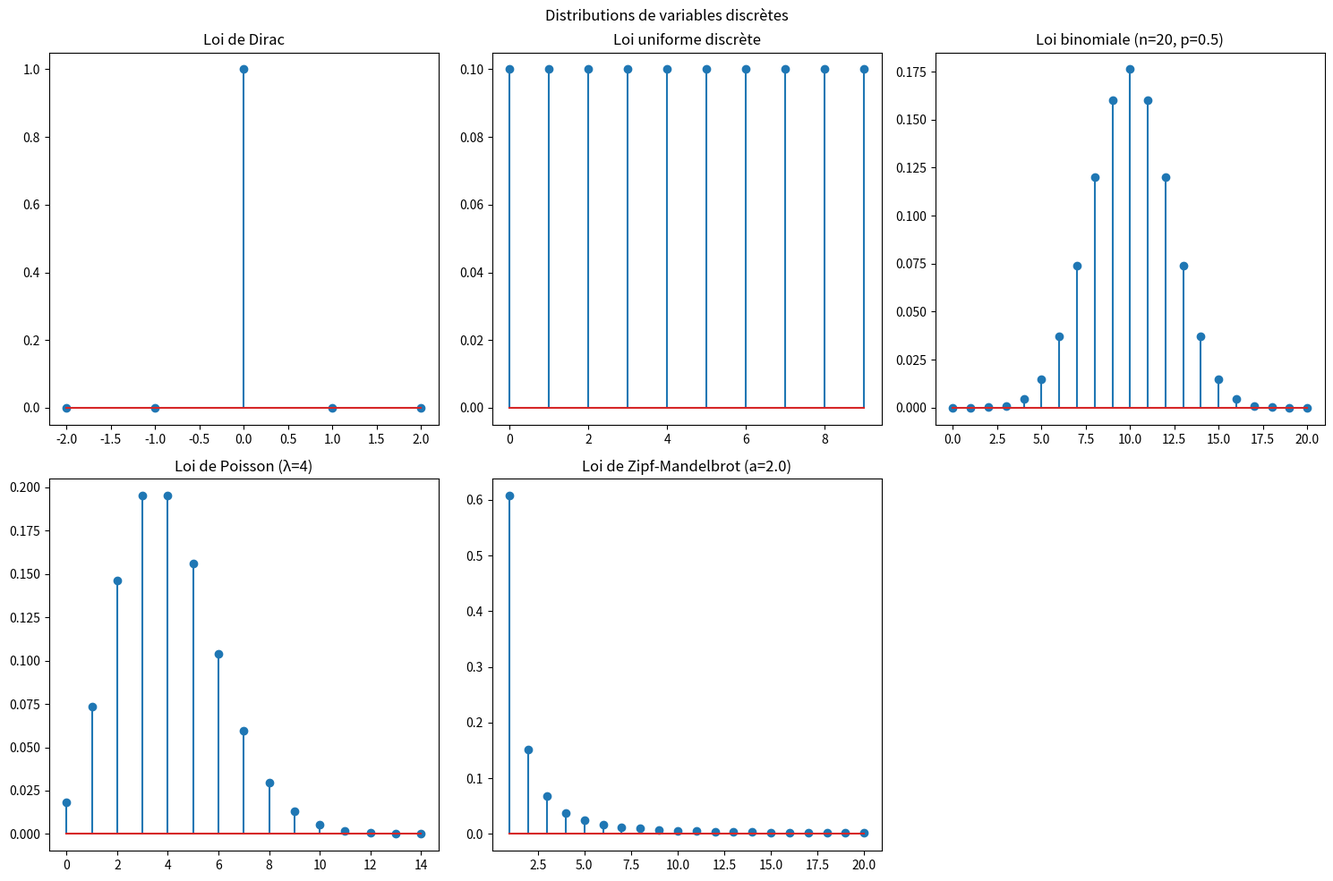
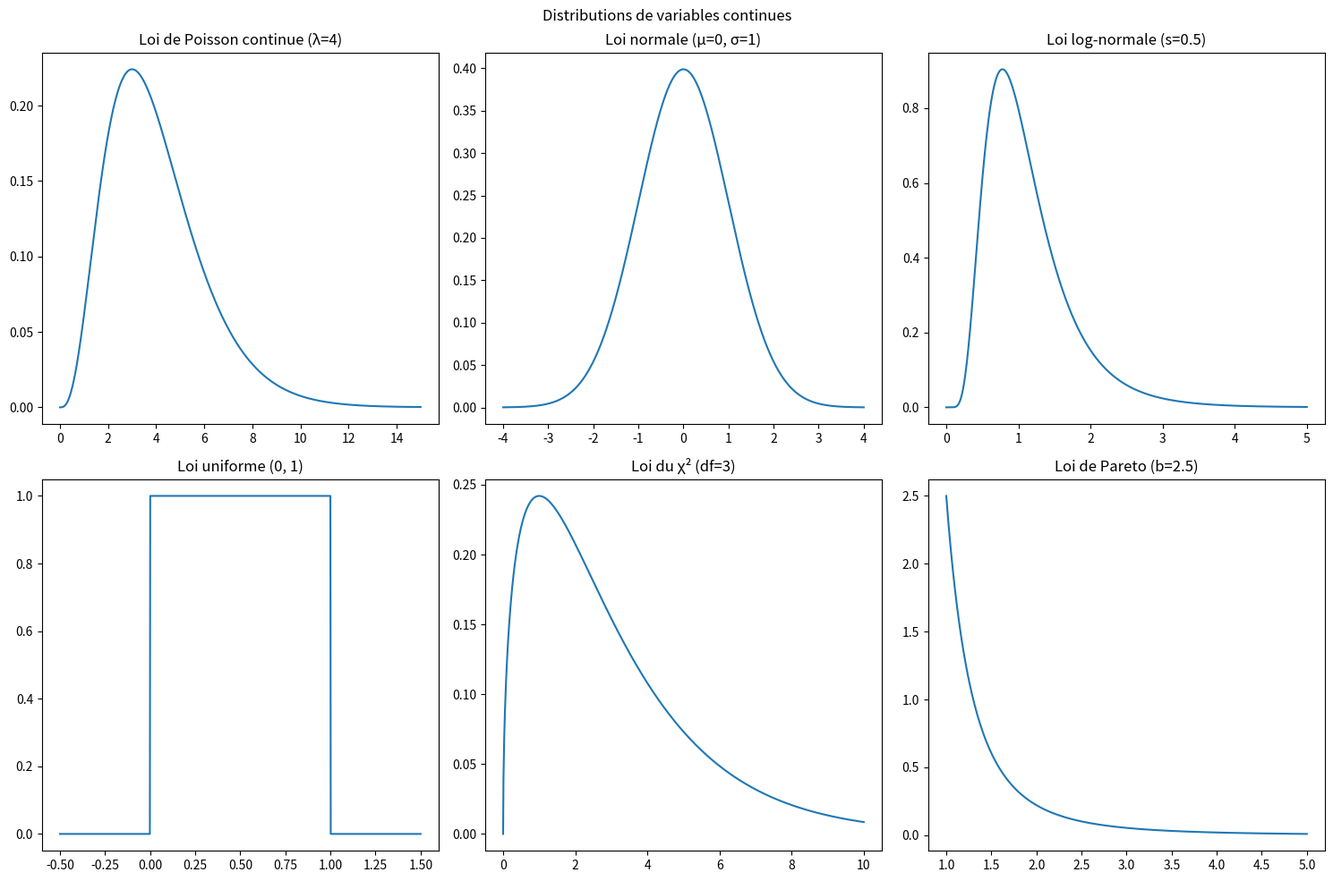

Write Python code to recreate these figures, in order.
import numpy as np
import scipy.stats as stats
import matplotlib.pyplot as plt

def calculate_stats(distribution_name, params):
    """
    Calcule la moyenne et l'écart type pour une distribution donnée
    """
    try:
        if distribution_name == "dirac":
            # Pour la loi de Dirac, la moyenne est la position du pic et l'écart type est 0
            return params["position"], 0
        
        elif distribution_name == "uniform_discrete":
            n = params["n"]
            # Pour la loi uniforme discrète
            mean = (n - 1) / 2
            var = (n**2 - 1) / 12
            return mean, np.sqrt(var)
        
        elif distribution_name == "binomial":
            n, p = params["n"], params["p"]
            mean = n * p
            std = np.sqrt(n * p * (1 - p))
            return mean, std
        
        elif distribution_name == "poisson":
            lambda_param = params["lambda"]
            # Pour la loi de Poisson, moyenne = variance = lambda
            return lambda_param, np.sqrt(lambda_param)
        
        elif distribution_name == "zipf":
            a = params["a"]
            # Pour la loi de Zipf-Mandelbrot
            return stats.zipf.stats(a, moments='mv')
        
        elif distribution_name == "normal":
            mu, sigma = params["mu"], params["sigma"]
            return mu, sigma
        
        elif distribution_name == "lognormal":
            s = params["s"]
            # Pour la loi log-normale
            mean = np.exp(s**2 / 2)
            var = (np.exp(s**2) - 1) * np.exp(s**2)
            return mean, np.sqrt(var)
        
        elif distribution_name == "uniform_continuous":
            a, b = params["a"], params["b"]
            mean = (a + b) / 2
            std = np.sqrt((b - a)**2 / 12)
            return mean, std
        
        elif distribution_name == "chi2":
            df = params["df"]
            mean = df
            std = np.sqrt(2 * df)
            return mean, std
        
        elif distribution_name == "pareto":
            b = params["b"]
            if b > 1:
                mean = b / (b - 1)
                if b > 2:
                    var = (b * mean**2) / ((b - 1)**2 * (b - 2))
                    return mean, np.sqrt(var)
                return mean, float('inf')
            return float('inf'), float('inf')
            
    except Exception as e:
        return f"Erreur dans le calcul : {str(e)}", None

def print_distribution_stats(name, params):
    """
    Affiche les statistiques d'une distribution
    """
    mean, std = calculate_stats(name, params)
    if isinstance(mean, (int, float)) and isinstance(std, (int, float)):
        print(f"{name}:")
        print(f"  Moyenne: {mean:.4f}")
        print(f"  Écart-type: {std:.4f}")
        print()
    else:
        print(f"{name}: {mean}")
        print()

def plot_discrete_distributions():
    # Création de la figure avec sous-graphiques
    fig, ((ax1, ax2, ax3), (ax4, ax5, ax6)) = plt.subplots(2, 3, figsize=(15, 10))
    fig.suptitle('Distributions de variables discrètes')

    # Loi de Dirac
    x_dirac = np.arange(-2, 3)
    dirac = np.zeros_like(x_dirac)
    dirac[2] = 1  # Pic à x=0
    ax1.stem(x_dirac, dirac)
    ax1.set_title('Loi de Dirac')

    # Loi uniforme discrète
    n_uniform = 10
    x_uniform = np.arange(n_uniform)
    uniform = np.full(n_uniform, 1/n_uniform)
    ax2.stem(x_uniform, uniform)
    ax2.set_title('Loi uniforme discrète')

    # Loi binomiale
    n, p = 20, 0.5
    x_binom = np.arange(0, n+1)
    binom = stats.binom.pmf(x_binom, n, p)
    ax3.stem(x_binom, binom)
    ax3.set_title(f'Loi binomiale (n={n}, p={p})')

    # Loi de Poisson (discrète)
    lambda_poisson = 4
    x_poisson = np.arange(0, 15)
    poisson = stats.poisson.pmf(x_poisson, lambda_poisson)
    ax4.stem(x_poisson, poisson)
    ax4.set_title(f'Loi de Poisson (λ={lambda_poisson})')

    # Loi de Zipf-Mandelbrot
    a = 2.0  # paramètre de la loi
    x_zipf = np.arange(1, 21)
    zipf = stats.zipf.pmf(x_zipf, a)
    ax5.stem(x_zipf, zipf)
    ax5.set_title(f'Loi de Zipf-Mandelbrot (a={a})')

    # Ajuster la mise en page
    ax6.axis('off')
    plt.tight_layout()
    plt.show()

def plot_continuous_distributions():
    # Création de la figure avec sous-graphiques
    fig, ((ax1, ax2, ax3), (ax4, ax5, ax6)) = plt.subplots(2, 3, figsize=(15, 10))
    fig.suptitle('Distributions de variables continues')

    # Loi de Poisson (version continue approchée)
    x_poisson = np.linspace(0, 15, 1000)
    lambda_poisson = 4
    poisson = stats.gamma.pdf(x_poisson, a=lambda_poisson, scale=1)
    ax1.plot(x_poisson, poisson)
    ax1.set_title(f'Loi de Poisson continue (λ={lambda_poisson})')

    # Loi normale
    mu, sigma = 0, 1
    x_normal = np.linspace(mu - 4*sigma, mu + 4*sigma, 1000)
    normal = stats.norm.pdf(x_normal, mu, sigma)
    ax2.plot(x_normal, normal)
    ax2.set_title(f'Loi normale (μ={mu}, σ={sigma})')

    # Loi log-normale
    x_lognorm = np.linspace(0, 5, 1000)
    s = 0.5
    lognorm = stats.lognorm.pdf(x_lognorm, s)
    ax3.plot(x_lognorm, lognorm)
    ax3.set_title(f'Loi log-normale (s={s})')

    # Loi uniforme continue
    a, b = 0, 1
    x_uniform = np.linspace(-0.5, 1.5, 1000)
    uniform = stats.uniform.pdf(x_uniform, a, b-a)
    ax4.plot(x_uniform, uniform)
    ax4.set_title(f'Loi uniforme ({a}, {b})')

    # Loi du chi-2
    df = 3  # degrés de liberté
    x_chi2 = np.linspace(0, 10, 1000)
    chi2 = stats.chi2.pdf(x_chi2, df)
    ax5.plot(x_chi2, chi2)
    ax5.set_title(f'Loi du χ² (df={df})')

    # Loi de Pareto
    b = 2.5  # paramètre de forme
    x_pareto = np.linspace(1, 5, 1000)
    pareto = stats.pareto.pdf(x_pareto, b)
    ax6.plot(x_pareto, pareto)
    ax6.set_title(f'Loi de Pareto (b={b})')

    plt.tight_layout()
    plt.show()

if __name__ == "__main__":
    # Afficher les statistiques pour les distributions discrètes
    print("=== Statistiques des distributions discrètes ===")
    print_distribution_stats("dirac", {"position": 0})
    print_distribution_stats("uniform_discrete", {"n": 10})
    print_distribution_stats("binomial", {"n": 20, "p": 0.5})
    print_distribution_stats("poisson", {"lambda": 4})
    print_distribution_stats("zipf", {"a": 2.0})

    print("=== Statistiques des distributions continues ===")
    print_distribution_stats("normal", {"mu": 0, "sigma": 1})
    print_distribution_stats("lognormal", {"s": 0.5})
    print_distribution_stats("uniform_continuous", {"a": 0, "b": 1})
    print_distribution_stats("chi2", {"df": 3})
    print_distribution_stats("pareto", {"b": 2.5})

    # Générer et sauvegarder les distributions discrètes
    plot_discrete_distributions()
    plt.savefig('distributions_discretes.png')
    plt.close()

    # Générer et sauvegarder les distributions continues
    plot_continuous_distributions()
    plt.savefig('distributions_continues.png')
    plt.close()
